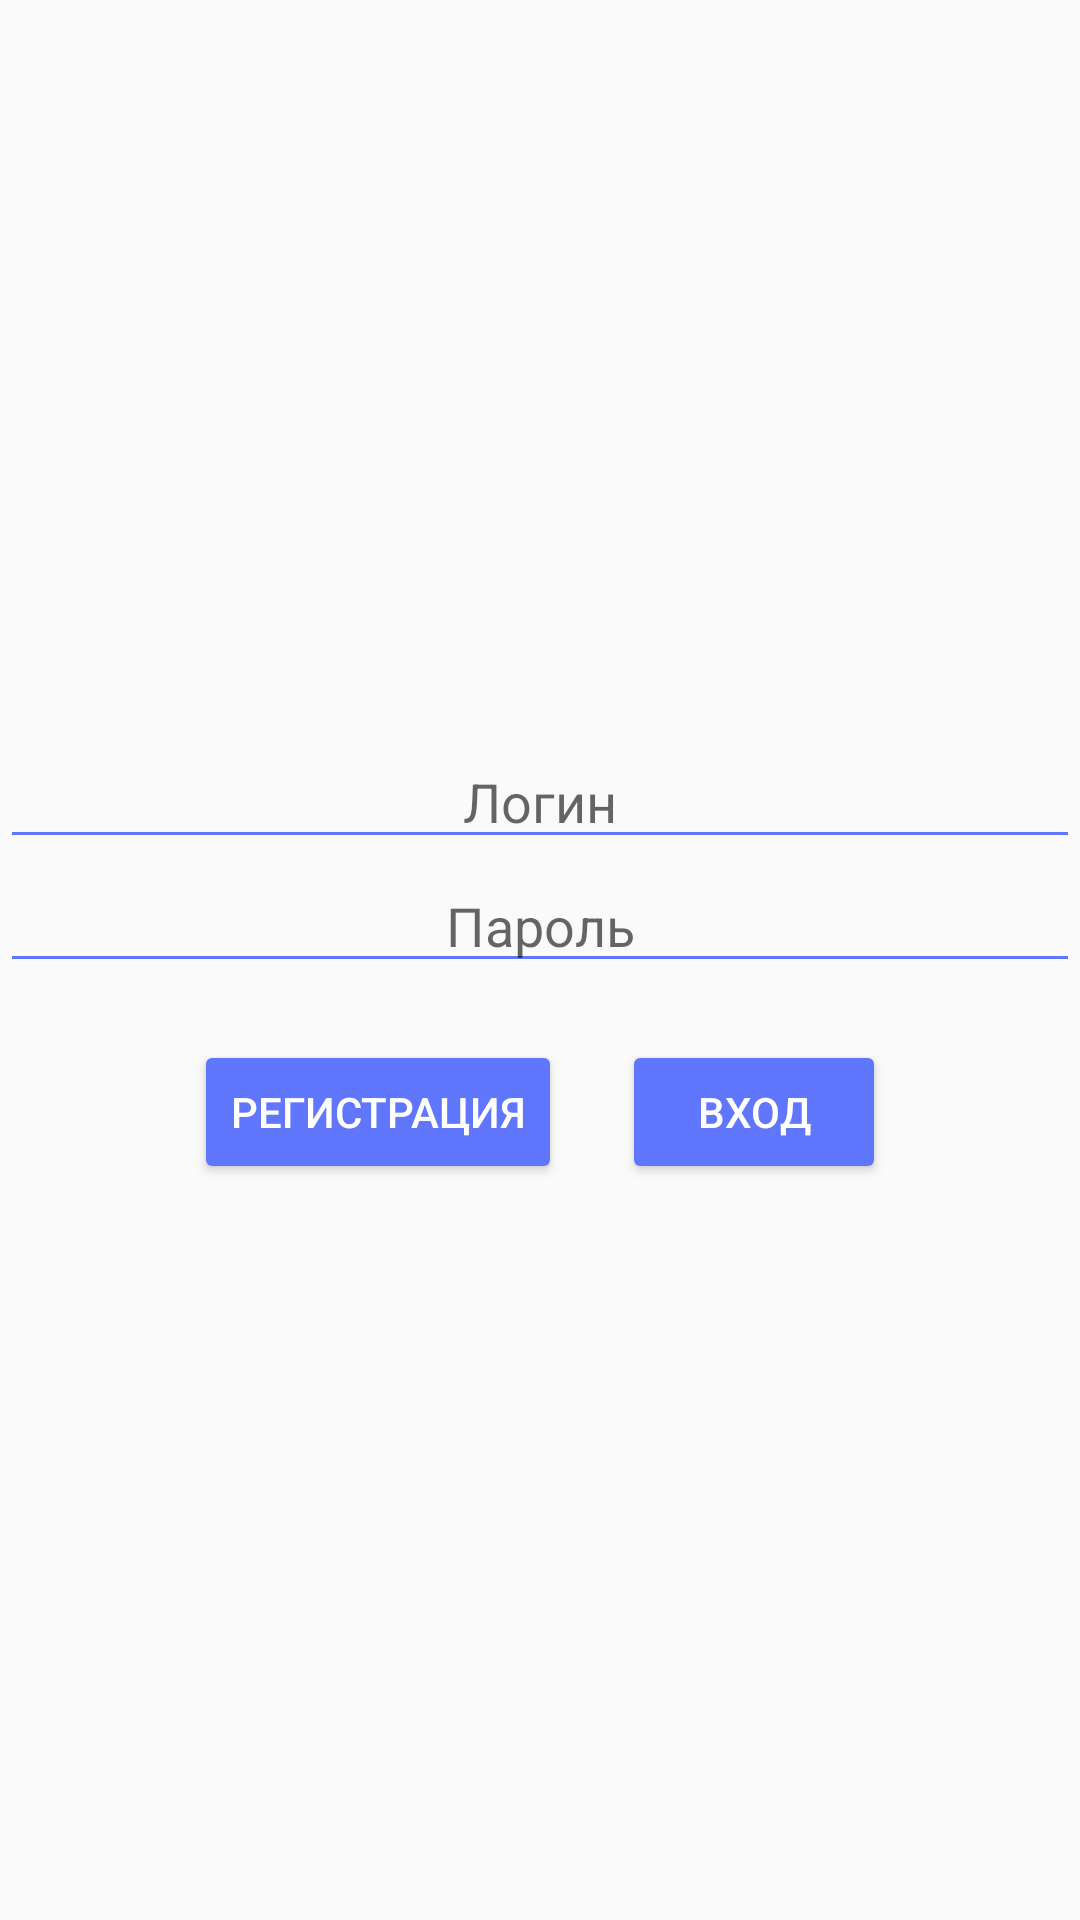

This screen was rendered from an Android layout file. Write that file and the resources it references.
<!-- AndroidManifest.xml: application theme AppTheme -->
<!-- res/layout/activity_autorization.xml -->
<?xml version="1.0" encoding="utf-8"?>

<LinearLayout xmlns:android="http://schemas.android.com/apk/res/android"
    xmlns:app="http://schemas.android.com/apk/res-auto"
    android:gravity="center"
    android:orientation="vertical" android:layout_width="match_parent"
    android:layout_height="match_parent">



    <EditText
        android:id="@+id/loginText"
        android:layout_width="match_parent"
        android:layout_height="wrap_content"
        android:layout_gravity="center"
        android:ems="10"
        android:gravity="center"
        android:hint="@string/login_hint"
        android:backgroundTint="@color/blue"
        android:inputType="textPersonName" />


    <EditText
        android:id="@+id/passwordText"
        android:layout_width="match_parent"
        android:layout_height="wrap_content"
        android:layout_gravity="center"
        android:ems="10"
        android:gravity="center"
        android:hint="@string/password_hind"
        android:backgroundTint="@color/blue"
        android:inputType="textPersonName" />


    <TextView
        android:id="@+id/requestTextView"
        android:layout_width="match_parent"
        android:layout_height="wrap_content"
        android:background="@color/transparent"
        android:gravity="center"
        android:textColor="#F44336" />

    <LinearLayout
        android:layout_width="wrap_content"
        android:layout_height="wrap_content"
        android:layout_gravity="center"
        android:orientation="horizontal">

        <Button
            android:id="@+id/regBtn"
            android:layout_width="match_parent"
            android:layout_height="wrap_content"
            android:layout_weight="1"
            android:layout_marginLeft="60dp"
            android:layout_marginRight="10dp"
            android:backgroundTint="@color/blue"
            android:textColor="@color/abs_white"
            android:text="@string/reg_Btn_text" />

        <Button
            android:id="@+id/enterBtn"
            android:layout_width="match_parent"
            android:layout_height="wrap_content"
            android:layout_weight="1"
            android:layout_marginLeft="10dp"
            android:layout_marginRight="60dp"
            android:backgroundTint="@color/blue"
            android:textColor="@color/abs_white"
            android:text="@string/enter_Btn_text" />

    </LinearLayout>

</LinearLayout>
<!-- resources referenced by this layout -->
<resources>
  <color name="abs_white">#ffffff</color>
  <color name="blue">#6076fd</color>
  <color name="transparent">#00000000</color>
  <string name="enter_Btn_text">Вход</string>
  <string name="login_hint">Логин</string>
  <string name="password_hind">Пароль</string>
  <string name="reg_Btn_text">Регистрация</string>
  <style name="AppTheme" parent="Theme.AppCompat.Light.DarkActionBar">
          
          <item name="colorPrimary">@color/colorPrimary</item>
          <item name="colorPrimaryDark">@color/colorPrimaryDark</item>
          <item name="colorAccent">@color/colorAccent</item>
      </style>
  <color name="colorPrimary">#008577</color>
  <color name="colorPrimaryDark">#00574B</color>
  <color name="colorAccent">#D81B60</color>
</resources>
